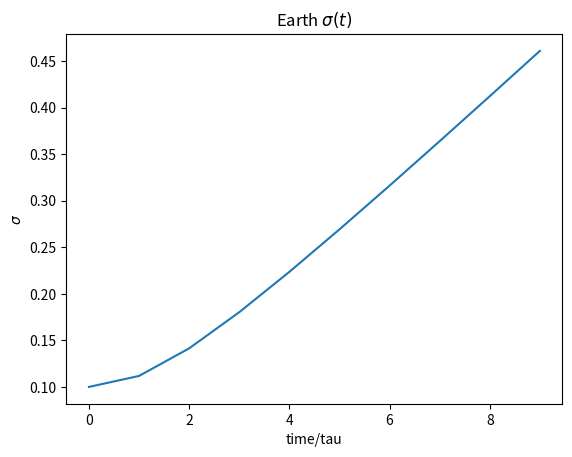
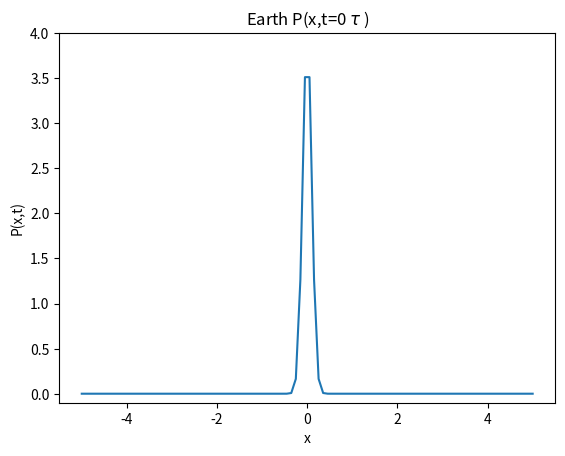
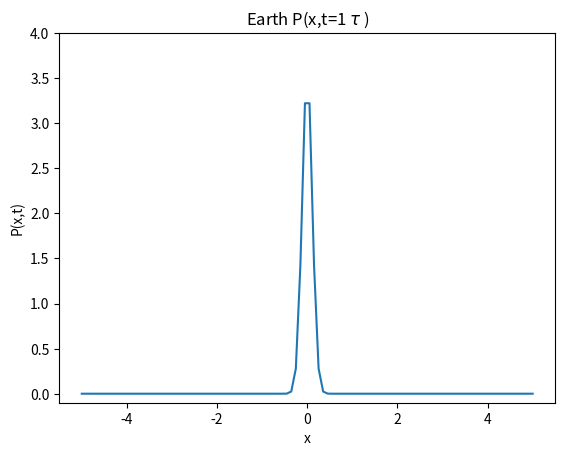
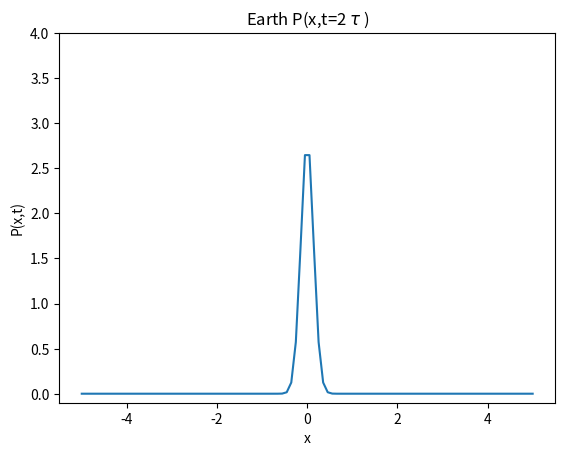
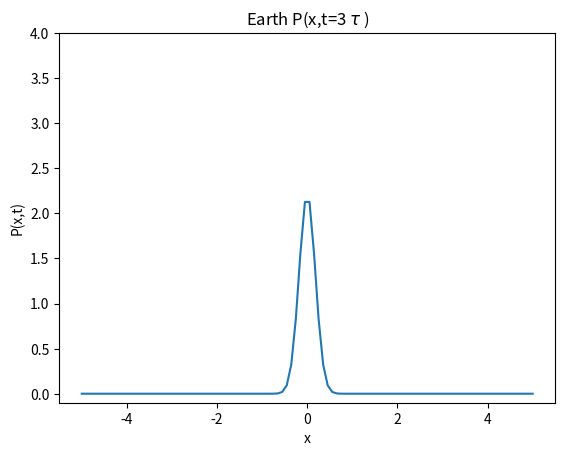
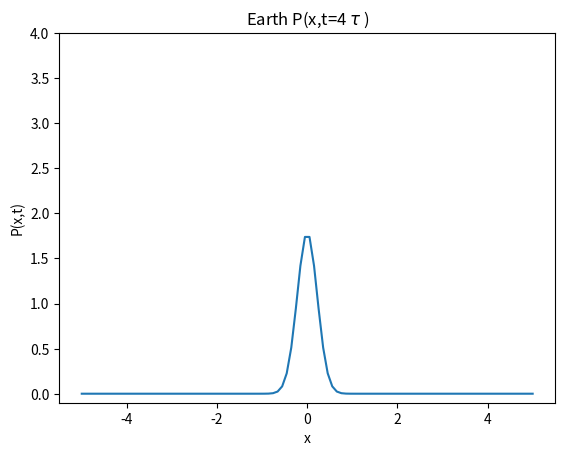
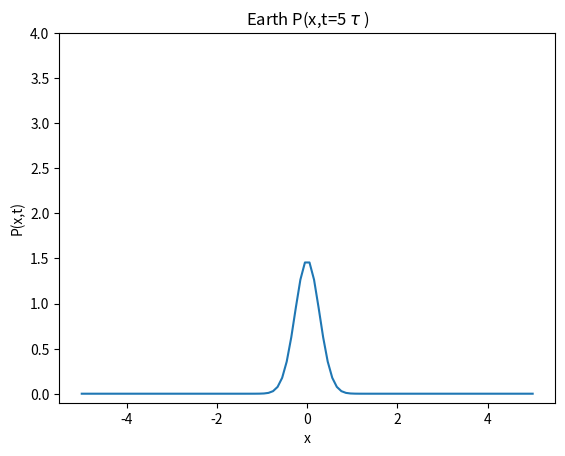
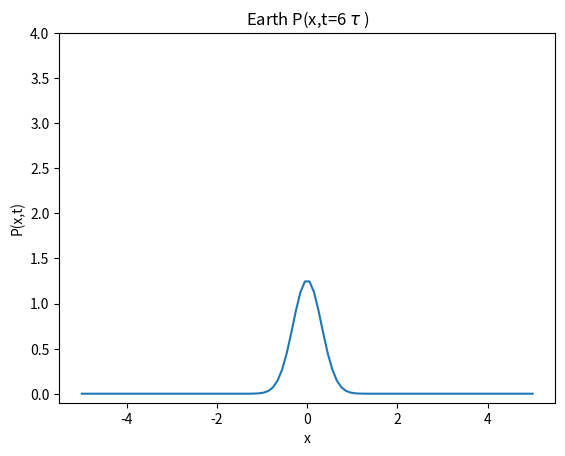
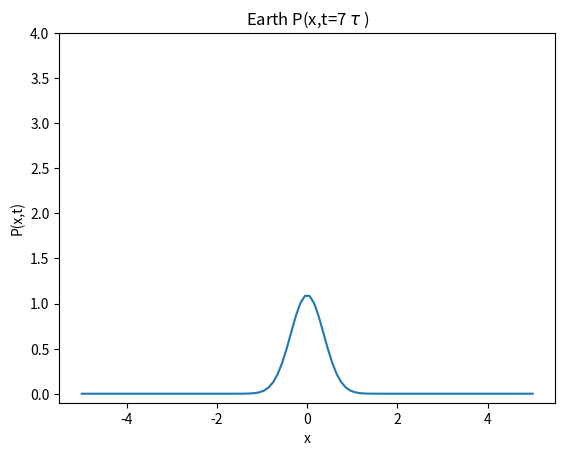
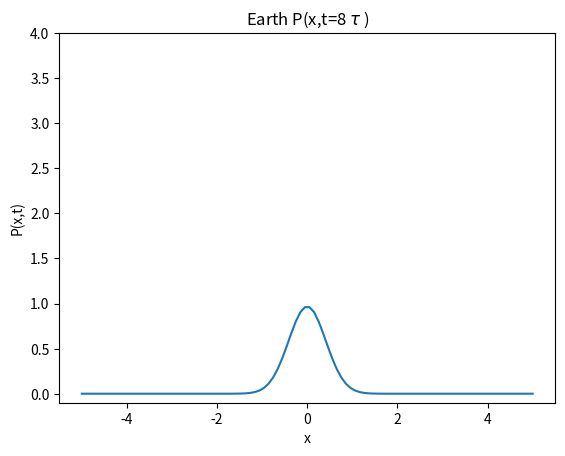
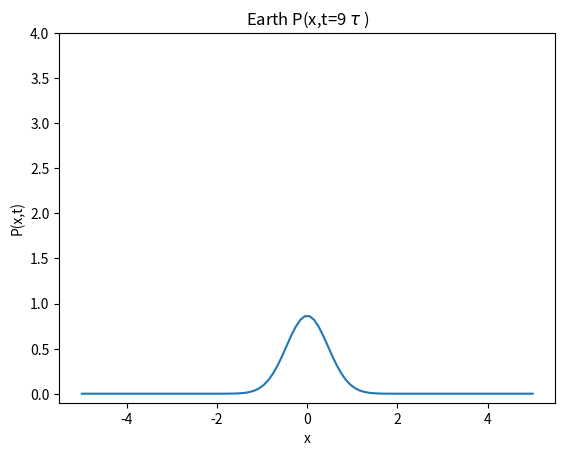
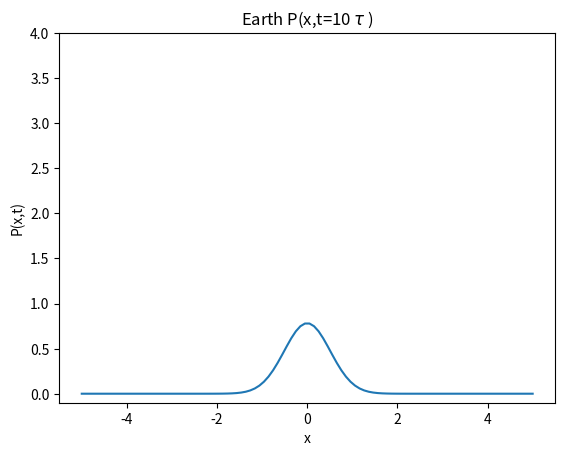
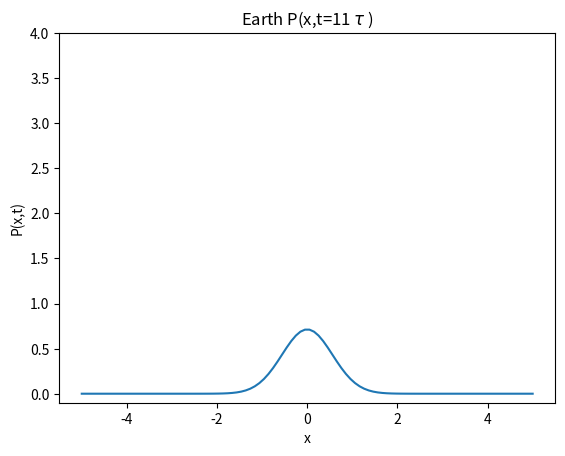
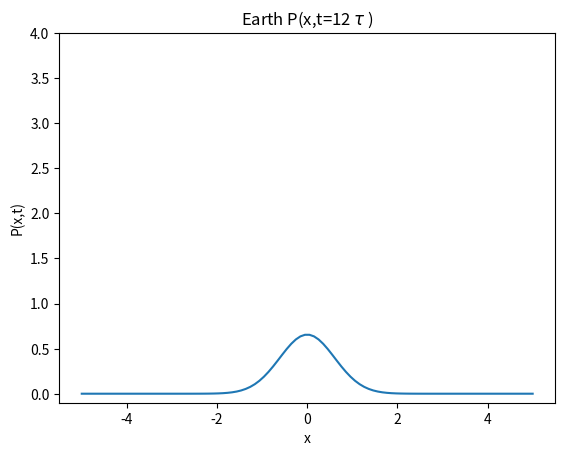
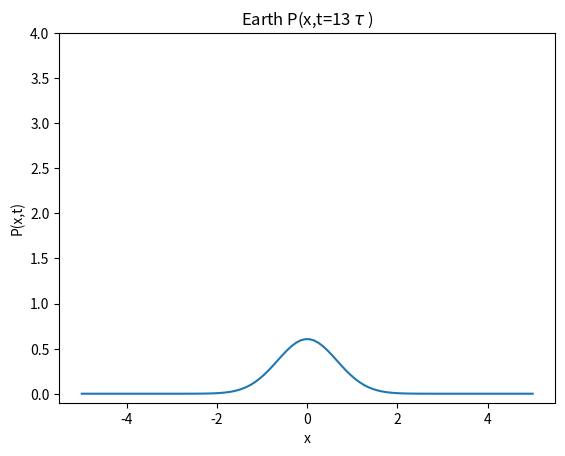
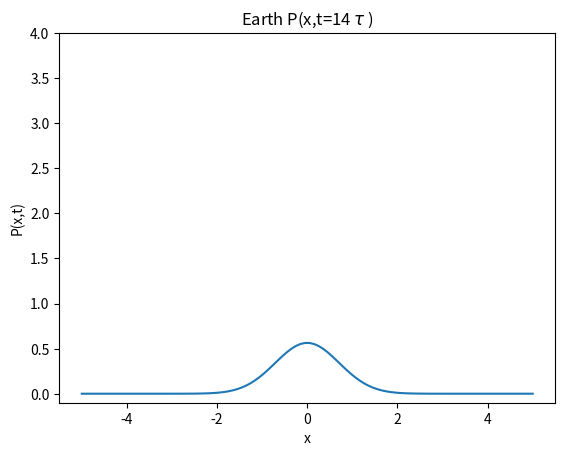

Write the Python code that produced these figures, in order. (Note: this script raises an exception after producing the figures.)
"""
Code to plot the probabilty function among space and time of the measure of a static object.

Created on Fall 2023

@author: ahmed
"""

# Import the libraries

import numpy as np
import matplotlib.pyplot as plt
import pandas as pd


#  Define the functions

def sigma_func(t):
    return sigma*np.sqrt(1 + ((hb**2 * t**2) / (4*m**2*sigma**4)) )

def P_func(x,t):
    A = 1/np.sqrt(2*np.pi*sigma_func(t)**2)
    exp = - (x**2 / (2*sigma_func(t)**2))
    return A * np.exp(exp)

def tau():
    return (m*sigma**2)/hb

# Define x (near 0)

x = np.linspace(-5,5,100)

#################### Earth problem #####################

# Variables

m = 5.97 * 10**(24)     # Earth mass in kilograms (kg)
sigma = 0.1             # Initial experimental deviation of 10%
hb = 1.05 * 10**(-34)   # Planck constant, hbar (J/s)

# Define the time

"""
For this part we will use the characteristic time as the step.
"""

t = np.arange(0,10 * tau(), tau())

# Plot sigma(t)
plt.figure("earth_sigma")
plt.plot(t/tau(),sigma_func(t))
plt.xlabel("time/tau")
plt.ylabel(r"$\sigma$")
plt.title(r"Earth $\sigma(t)$")
plt.show()

# Plot P(x,t) for different times

t = np.arange(0,20 * tau(), tau())
count=0
for t_i in t:
    plt.figure()
    plt.plot(x,P_func(x,t_i))
    plt.xlabel("x")
    plt.ylim(-0.1,4)
    plt.ylabel("P(x,t)")
    plt.title(fr"Earth P(x,t={count} $\tau$ )")
    plt.show()
    count+=1

plt.close()

#################### Electron problem #####################

# Variables

m = 9.11 * 10**(-31)     # Electron mass in kilograms (kg)
sigma = 0.1             # Initial experimental deviation of 10%
hb = 1.05 * 10**(-34)   # Planck constant, hbar (J/s)

# Define the time

"""
For this part we will use the characteristic time as the step.
"""

t = np.arange(0,10 * tau(), tau())

# Plot sigma(t)
plt.figure("electron_sigma")
plt.plot(t/tau(),sigma_func(t))
plt.xlabel("time/tau")
plt.ylabel(r"$\sigma$")
plt.title(r"Electron $\sigma(t)$")
plt.show()

# Plot P(x,t) for different times

t = np.arange(0,20 * tau(), tau())
count=0
for t_i in t:
    plt.figure()
    plt.plot(x,P_func(x,t_i))
    plt.xlabel("x")
    plt.ylim(-0.1,4)
    plt.ylabel("P(x,t)")
    plt.title(fr"Electron P(x,t={count} $\tau$ )")
    plt.savefig(f"GRAPHS/ELECTRON/P-{count}.png")
    count+=1

plt.close()

#################### NEUTRON problem #####################

# Variables

m = 1.67 * 10**(-27)     # Electron mass in kilograms (kg)
sigma = 0.1             # Initial experimental deviation of 10%
hb = 1.05 * 10**(-34)   # Planck constant, hbar (J/s)

# Define the time

t = np.linspace(0,879,20)

# Plot sigma(t)
plt.figure()
plt.plot(t, sigma_func(t) )
plt.xlabel("time (s)")
plt.ylabel(r"$\sigma$")
plt.title(r"Neutron $\sigma(t)$")
plt.show()

# Plot P(x,t) for different times

count=0
for t_i in t:
    plt.figure()
    plt.plot(x,P_func(x,t_i))
    plt.xlabel("x")
    plt.ylim(-0.1,4)
    plt.ylabel("P(x,t)")
    plt.title(fr"Neutron P(x,t={round(t_i,2)})")
    plt.show()
    count+=1

################ HUMAN problem #####################################################


# Variables

m = 70                  # Human mass in kilograms (kg)
sigma = 0.1             # Initial experimental deviation of 10%
hb = 1.05 * 10**(-34)   # Planck constant, hbar (J/s)

# Define the time

"""
For this part we will use the characteristic time as the step.
"""

t = np.arange(0,10 * tau(), tau())

# Plot sigma(t)
plt.figure("human_sigma")
plt.plot(t/tau(),sigma_func(t))
plt.xlabel("time/tau")
plt.ylabel(r"$\sigma$")
plt.title(r"Human $\sigma(t)$")
plt.show

# Plot P(x,t) for different times

t = np.arange(0,20 * tau(), tau())
count=0
for t_i in t:
    plt.figure()
    plt.plot(x,P_func(x,t_i))
    plt.xlabel("x")
    plt.ylim(-0.1,4)
    plt.ylabel("P(x,t)")
    plt.title(fr"Human P(x,t={count} $\tau$ )")
    plt.show()
    count+=1

